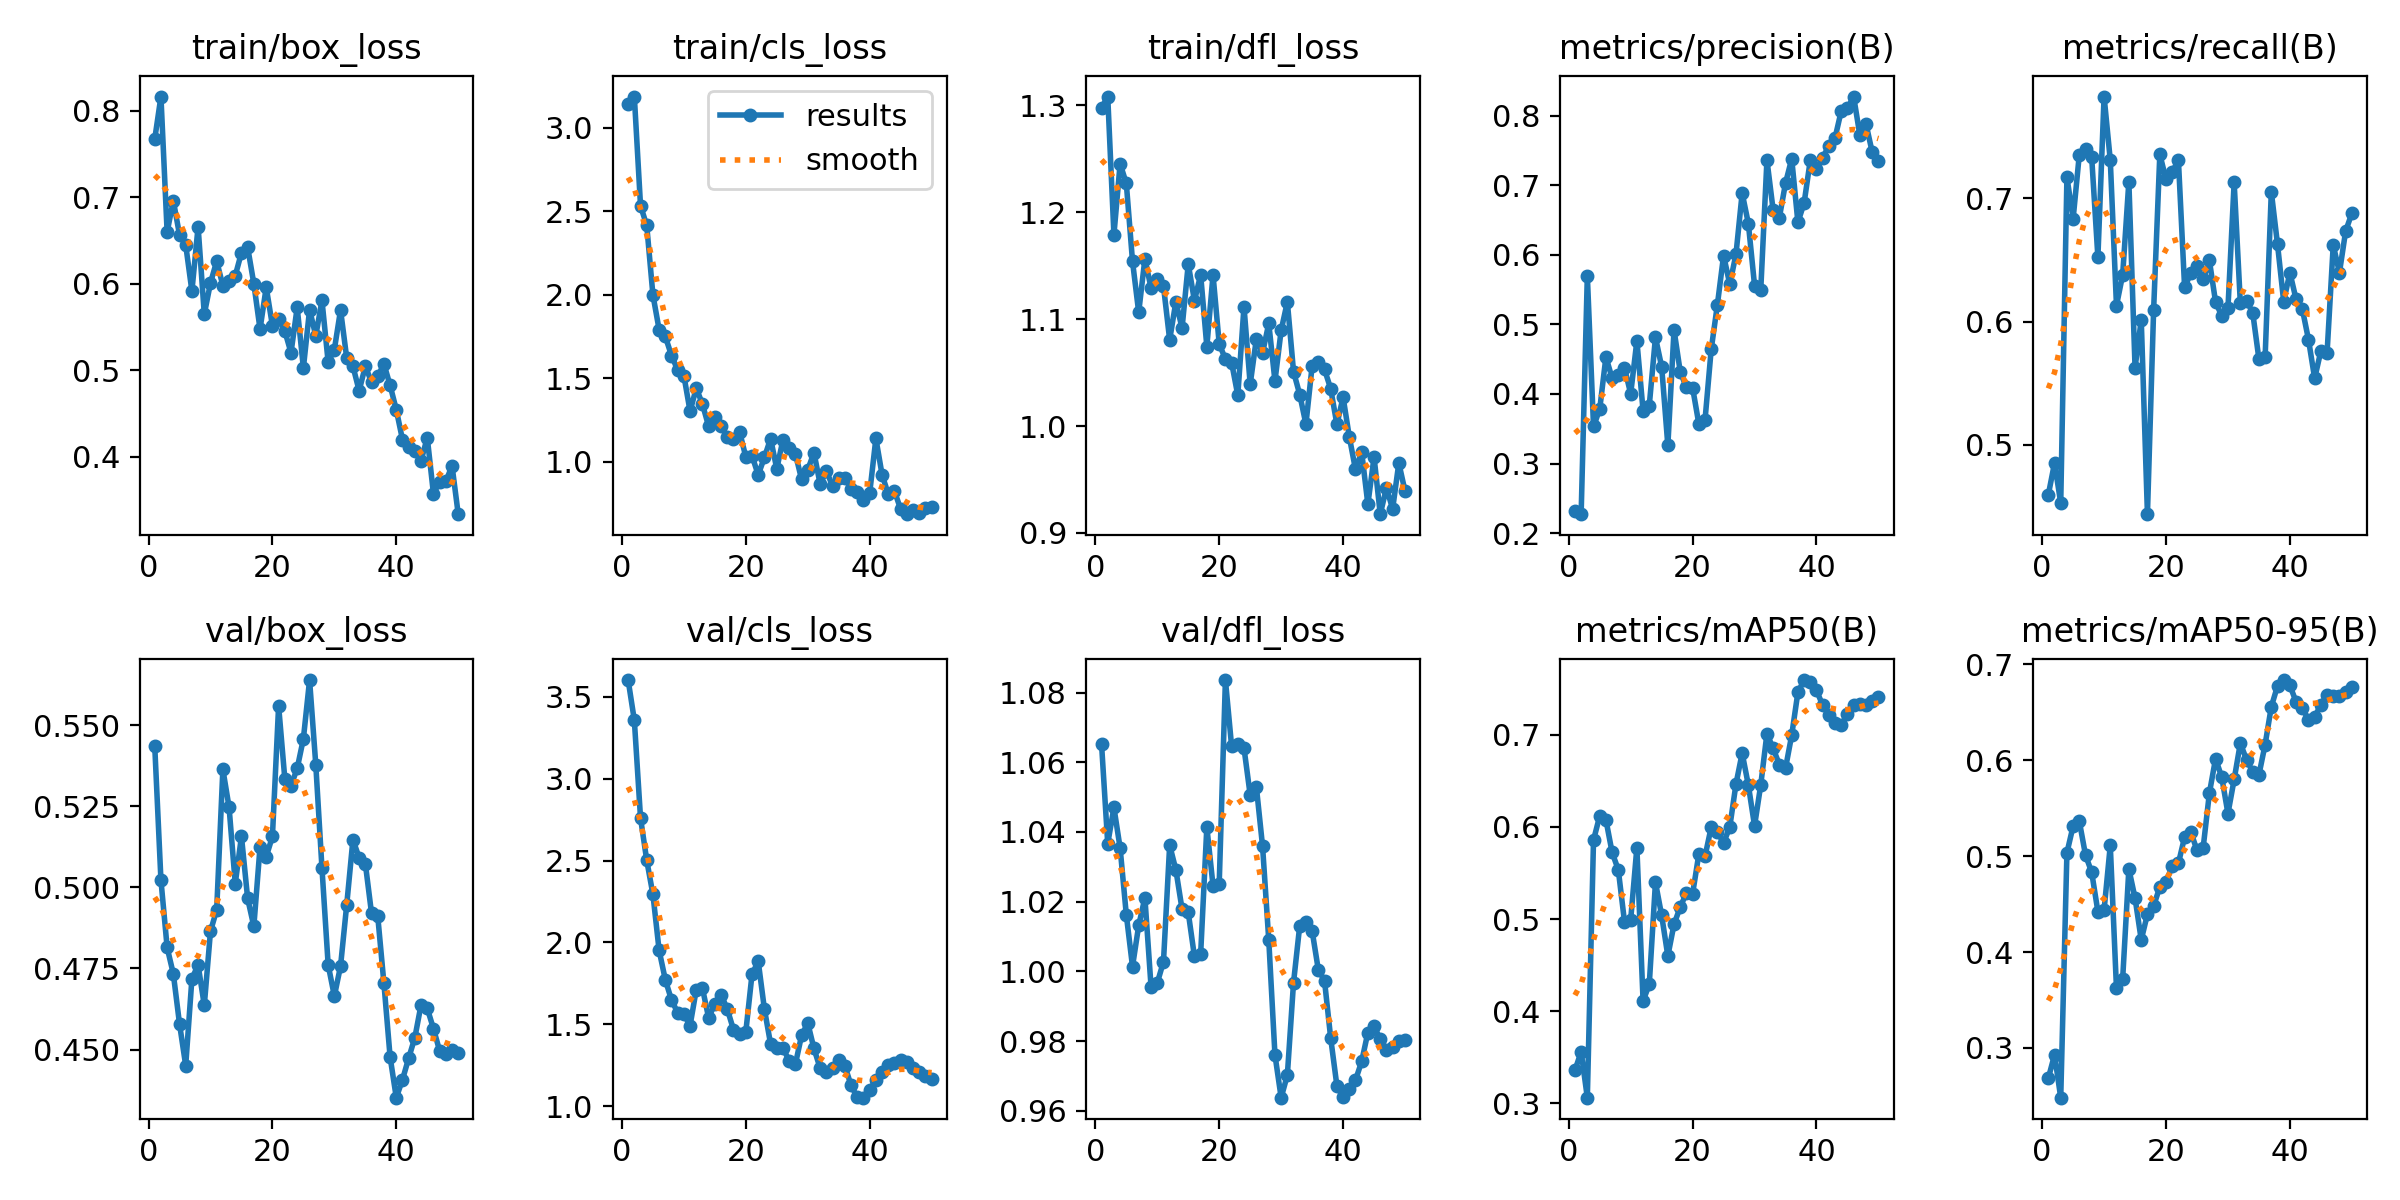

Source data for this figure (header and first rows):
epoch, time, train/box_loss, train/cls_loss, train/dfl_loss, metrics/precision(B), metrics/recall(B), metrics/mAP50(B), metrics/mAP50-95(B), val/box_loss, val/cls_loss, val/dfl_loss, lr/pg0, lr/pg1, lr/pg2
1, 8.625, 0.7672, 3.145, 1.298, 0.2319, 0.4597, 0.336, 0.2685, 0.5435, 3.603, 1.065, 4.287e-05, 4.287e-05, 4.287e-05
2, 12.53, 0.8165, 3.188, 1.308, 0.2273, 0.4854, 0.356, 0.2928, 0.5022, 3.357, 1.037, 9.80494e-05, 9.80494e-05, 9.80494e-05
3, 15.79, 0.6597, 2.533, 1.179, 0.5699, 0.4529, 0.3062, 0.2482, 0.4815, 2.76, 1.047, 0.000151, 0.000151, 0.000151
4, 18.08, 0.6959, 2.415, 1.245, 0.3533, 0.7172, 0.5857, 0.5035, 0.4733, 2.502, 1.035, 0.0002016, 0.0002016, 0.0002016
5, 20.31, 0.6566, 1.999, 1.227, 0.3781, 0.6834, 0.612, 0.5313, 0.4579, 2.294, 1.016, 0.00025, 0.00025, 0.00025
6, 22.51, 0.6448, 1.791, 1.154, 0.4531, 0.7355, 0.6078, 0.5364, 0.4451, 1.952, 1.001, 0.0002961, 0.0002961, 0.0002961
7, 24.69, 0.5914, 1.75, 1.106, 0.4228, 0.7401, 0.5724, 0.5011, 0.4718, 1.772, 1.013, 0.00034, 0.00034, 0.00034
8, 26.79, 0.6659, 1.636, 1.156, 0.4277, 0.7332, 0.5534, 0.4831, 0.4761, 1.648, 1.021, 0.0003816, 0.0003816, 0.0003816
9, 28.91, 0.5647, 1.548, 1.129, 0.4375, 0.6522, 0.4972, 0.4422, 0.4636, 1.57, 0.9954, 0.0004209, 0.0004209, 0.0004209
10, 31.05, 0.6008, 1.515, 1.138, 0.4003, 0.7826, 0.4992, 0.4438, 0.4865, 1.56, 0.9967, 0.000458, 0.000458, 0.000458
11, 33.16, 0.626, 1.302, 1.131, 0.4765, 0.731, 0.5777, 0.5111, 0.493, 1.492, 1.003, 0.0004928, 0.0004928, 0.0004928
12, 36.15, 0.5977, 1.44, 1.081, 0.3759, 0.613, 0.4113, 0.3622, 0.5364, 1.712, 1.036, 0.0005253, 0.0005253, 0.0005253
13, 38.27, 0.6029, 1.344, 1.116, 0.3834, 0.6379, 0.4291, 0.3722, 0.5247, 1.719, 1.029, 0.0005556, 0.0005556, 0.0005556
14, 40.37, 0.6092, 1.211, 1.092, 0.4814, 0.7136, 0.5399, 0.4866, 0.5011, 1.539, 1.018, 0.0005836, 0.0005836, 0.0005836
15, 42.58, 0.6359, 1.269, 1.152, 0.4393, 0.5626, 0.504, 0.4562, 0.5157, 1.626, 1.017, 0.0006094, 0.0006094, 0.0006094
16, 44.68, 0.6422, 1.213, 1.117, 0.326, 0.6015, 0.46, 0.4127, 0.4966, 1.682, 1.004, 0.0006329, 0.0006329, 0.0006329
17, 46.76, 0.5999, 1.149, 1.142, 0.4919, 0.4438, 0.4945, 0.4395, 0.488, 1.594, 1.005, 0.0006541, 0.0006541, 0.0006541
18, 48.9, 0.5474, 1.133, 1.074, 0.432, 0.6096, 0.5131, 0.4482, 0.5125, 1.468, 1.041, 0.0006731, 0.0006731, 0.0006731
19, 50.99, 0.5959, 1.178, 1.141, 0.4093, 0.7357, 0.5282, 0.4677, 0.5094, 1.44, 1.025, 0.0006898, 0.0006898, 0.0006898
20, 53.37, 0.5514, 1.028, 1.077, 0.4088, 0.7153, 0.5275, 0.4733, 0.5157, 1.454, 1.025, 0.0007042, 0.0007042, 0.0007042
21, 55.49, 0.5586, 1.035, 1.063, 0.3572, 0.7213, 0.5704, 0.4894, 0.5559, 1.805, 1.084, 0.0007164, 0.0007164, 0.0007164
22, 57.6, 0.5452, 0.9201, 1.059, 0.3623, 0.731, 0.5681, 0.4925, 0.5335, 1.885, 1.065, 0.0007263, 0.0007263, 0.0007263
23, 59.69, 0.5201, 1.025, 1.029, 0.4641, 0.6278, 0.5998, 0.5198, 0.5313, 1.593, 1.065, 0.0007339, 0.0007339, 0.0007339
24, 61.79, 0.5725, 1.138, 1.112, 0.5283, 0.6393, 0.5944, 0.5252, 0.5366, 1.379, 1.064, 0.0007393, 0.0007393, 0.0007393
25, 63.94, 0.5025, 0.9566, 1.039, 0.599, 0.6448, 0.5827, 0.5061, 0.5458, 1.358, 1.051, 0.0007424, 0.0007424, 0.0007424
26, 66.01, 0.5699, 1.132, 1.082, 0.5578, 0.6344, 0.6, 0.509, 0.5639, 1.353, 1.053, 0.0007216, 0.0007216, 0.0007216
27, 68.26, 0.5397, 1.083, 1.068, 0.6008, 0.6497, 0.6466, 0.5655, 0.5378, 1.278, 1.036, 0.0006934, 0.0006934, 0.0006934
28, 70.38, 0.5806, 1.048, 1.096, 0.6888, 0.6159, 0.6801, 0.6016, 0.5059, 1.255, 1.009, 0.0006651, 0.0006651, 0.0006651
29, 72.52, 0.5092, 0.8943, 1.042, 0.6449, 0.6047, 0.6453, 0.5822, 0.4761, 1.431, 0.976, 0.0006368, 0.0006368, 0.0006368
30, 74.62, 0.5237, 0.9504, 1.09, 0.5559, 0.6109, 0.6012, 0.5444, 0.4665, 1.508, 0.9637, 0.0006085, 0.0006085, 0.0006085
31, 76.67, 0.5696, 1.054, 1.116, 0.5494, 0.713, 0.6457, 0.5799, 0.4757, 1.352, 0.9702, 0.0005802, 0.0005802, 0.0005802
32, 78.76, 0.5137, 0.8647, 1.051, 0.7362, 0.6149, 0.7014, 0.6178, 0.4947, 1.231, 0.9968, 0.0005519, 0.0005519, 0.0005519
33, 80.87, 0.5045, 0.9427, 1.029, 0.6644, 0.6169, 0.6853, 0.6004, 0.5147, 1.209, 1.013, 0.0005236, 0.0005236, 0.0005236
34, 82.97, 0.4761, 0.8553, 1.002, 0.6533, 0.6072, 0.6678, 0.588, 0.5091, 1.233, 1.014, 0.0004953, 0.0004953, 0.0004953
35, 85.27, 0.5044, 0.8994, 1.056, 0.7031, 0.5696, 0.6637, 0.5847, 0.5073, 1.281, 1.012, 0.000467, 0.000467, 0.000467
36, 87.34, 0.4863, 0.9026, 1.06, 0.738, 0.571, 0.6997, 0.6163, 0.492, 1.244, 1, 0.0004387, 0.0004387, 0.0004387
37, 89.45, 0.4926, 0.8347, 1.053, 0.6467, 0.7053, 0.7462, 0.6557, 0.4912, 1.126, 0.9973, 0.0004104, 0.0004104, 0.0004104
38, 91.55, 0.5072, 0.8206, 1.035, 0.6744, 0.6628, 0.7594, 0.6773, 0.4705, 1.053, 0.9808, 0.0003821, 0.0003821, 0.0003821
39, 93.66, 0.4824, 0.7684, 1.002, 0.736, 0.6163, 0.7571, 0.6835, 0.4477, 1.051, 0.9672, 0.0003538, 0.0003538, 0.0003538
40, 95.95, 0.4541, 0.8115, 1.027, 0.7229, 0.6398, 0.7482, 0.6779, 0.4352, 1.096, 0.9638, 0.0003255, 0.0003255, 0.0003255
41, 102.3, 0.4196, 1.139, 0.99, 0.7398, 0.6181, 0.7321, 0.6609, 0.4407, 1.162, 0.9664, 0.0002972, 0.0002972, 0.0002972
42, 104.7, 0.4111, 0.9214, 0.9594, 0.7563, 0.6105, 0.7216, 0.6547, 0.4474, 1.208, 0.9688, 0.0002689, 0.0002689, 0.0002689
43, 107.6, 0.406, 0.8049, 0.9756, 0.7682, 0.5855, 0.7131, 0.6418, 0.4537, 1.252, 0.9741, 0.0002406, 0.0002406, 0.0002406
44, 109.7, 0.3951, 0.8233, 0.9268, 0.807, 0.554, 0.7103, 0.645, 0.4638, 1.261, 0.9824, 0.0002123, 0.0002123, 0.0002123
45, 111.8, 0.422, 0.7149, 0.971, 0.8104, 0.5762, 0.7227, 0.6578, 0.4627, 1.279, 0.9842, 0.0001841, 0.0001841, 0.0001841
46, 113.9, 0.3569, 0.685, 0.9175, 0.8275, 0.5744, 0.7328, 0.6681, 0.4565, 1.267, 0.9806, 0.0001558, 0.0001558, 0.0001558
47, 116.1, 0.3707, 0.7078, 0.9422, 0.7721, 0.6621, 0.7333, 0.6674, 0.4496, 1.232, 0.9773, 0.0001275, 0.0001275, 0.0001275
48, 118.2, 0.3711, 0.6916, 0.9224, 0.788, 0.6397, 0.7329, 0.667, 0.4488, 1.205, 0.9784, 9.91726e-05, 9.91726e-05, 9.91726e-05
49, 120.3, 0.3894, 0.7208, 0.9654, 0.7474, 0.6734, 0.7368, 0.6708, 0.4499, 1.182, 0.9799, 7.08784e-05, 7.08784e-05, 7.08784e-05
50, 122.4, 0.3333, 0.7277, 0.9391, 0.7344, 0.6879, 0.7408, 0.676, 0.4491, 1.165, 0.9803, 4.25842e-05, 4.25842e-05, 4.25842e-05
